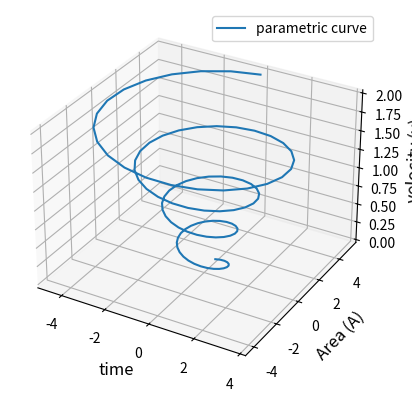

The script that saved this image:
import matplotlib as mpl
from mpl_toolkits.mplot3d import Axes3D
import numpy as np
import matplotlib.pyplot as plt
from matplotlib.font_manager import FontProperties

mpl.rcParams['legend.fontsize'] = 10
font = FontProperties()
font.set_size(12)
fig = plt.figure()
ax = fig.add_subplot(projection='3d')
theta = np.linspace(-4 * np.pi, 4 * np.pi, 100)
z = np.linspace(0, 2, 100)
r = z ** 2 + 1
x = r * np.sin(theta)
y = r * np.cos(theta)
ax.plot(x, y, z, label='parametric curve')
plt.xlabel('time', fontproperties=font)
plt.ylabel('Area (A)', fontproperties=font)
ax.set_zlabel('velocity (v)', fontproperties=font)
ax.legend()
plt.show()